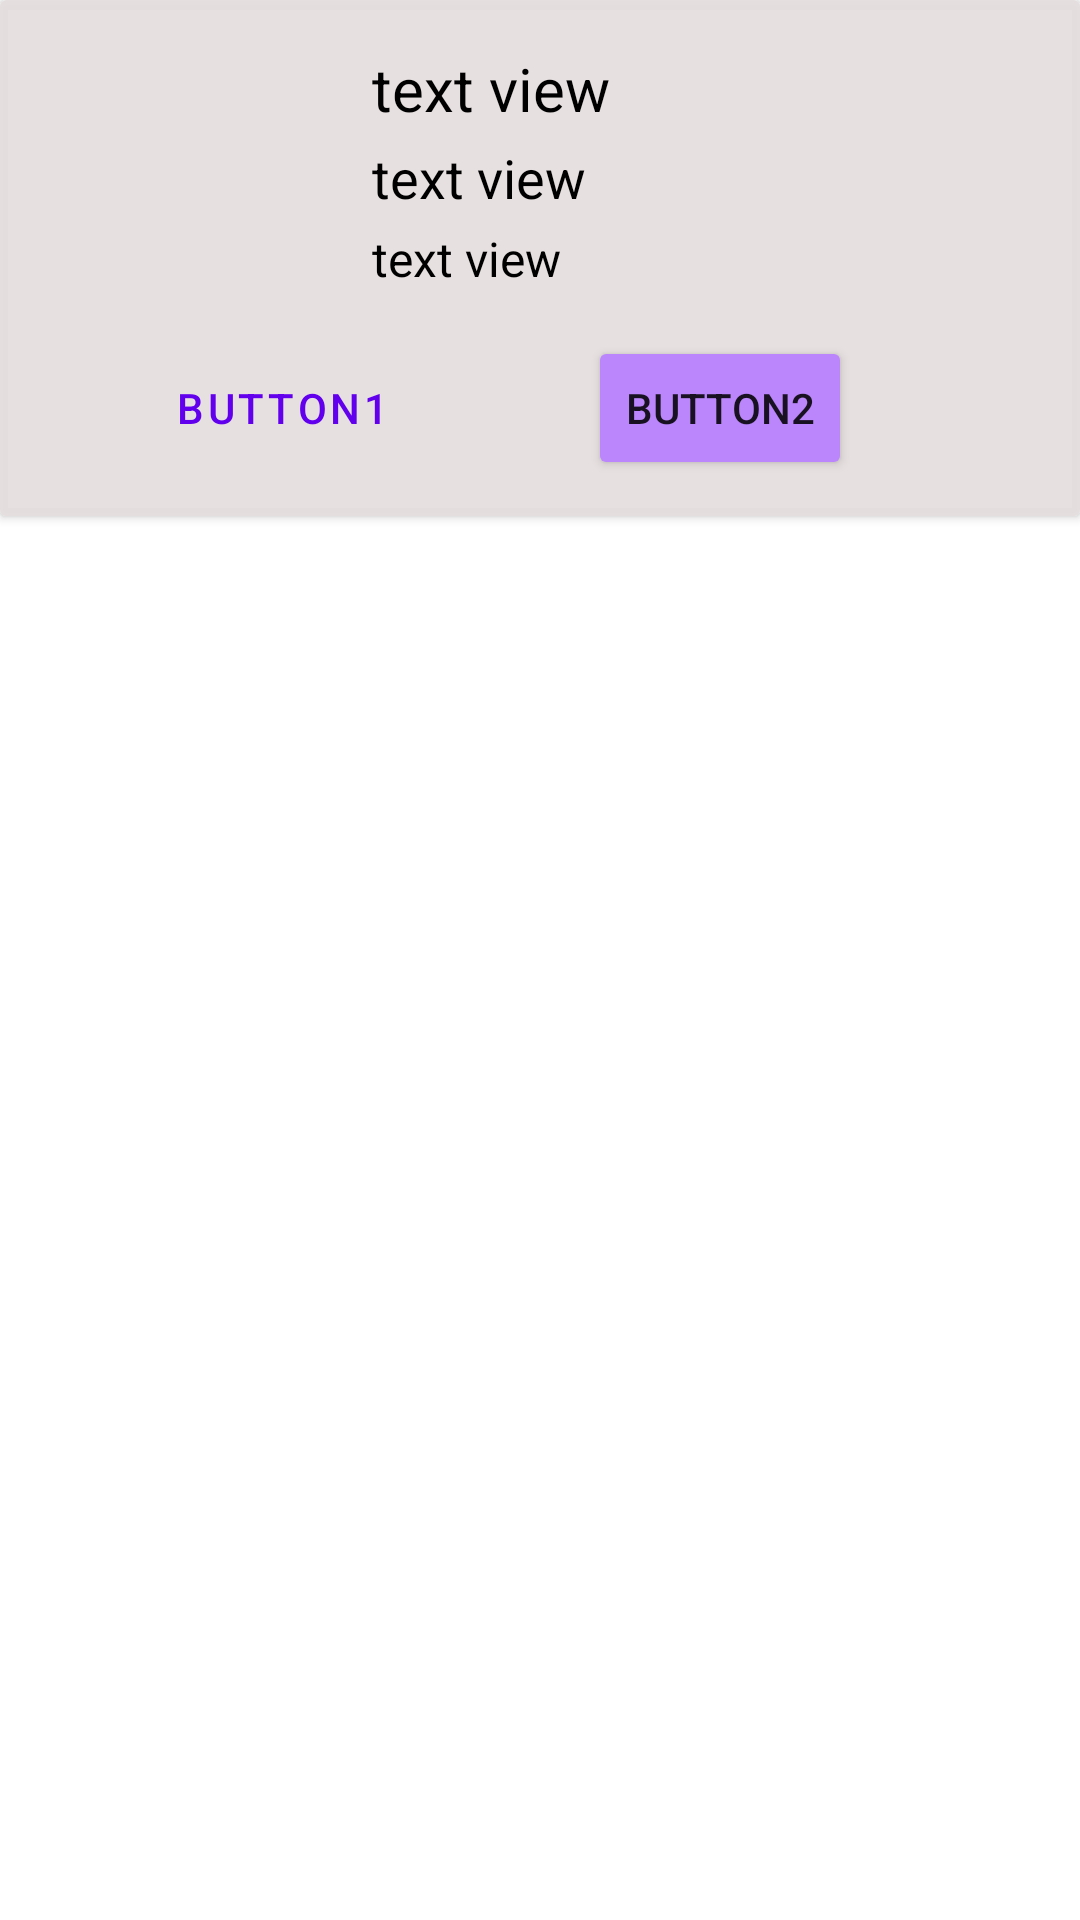

Produce the Android XML layout that renders to this screen, including the resource entries it uses.
<!-- AndroidManifest.xml: application theme Theme.MaterialComponents.Light -->
<!-- res/layout/layout_product_item.xml -->
<?xml version="1.0" encoding="utf-8"?>
<RelativeLayout xmlns:android="http://schemas.android.com/apk/res/android"
    android:layout_width="match_parent"
    android:layout_height="wrap_content"
    android:orientation="horizontal">

    <androidx.cardview.widget.CardView
        android:layout_width="match_parent"
        android:layout_height="wrap_content"
        android:backgroundTint="#EEE6DEDE">

        <RelativeLayout
            android:id="@+id/rlitemprod"
            android:layout_width="match_parent"
            android:layout_height="wrap_content"
            android:layout_margin="8dp"
            android:padding="4dp">

            <ImageView
                android:id="@+id/image_view"
                android:layout_width="100dp"
                android:layout_height="100dp"
                android:scaleType="centerCrop"
                android:src="@drawable/ic_launcher_background" />

            <TextView
                android:id="@+id/textview1"
                android:layout_width="wrap_content"
                android:layout_height="wrap_content"
                android:layout_marginStart="12dp"
                android:layout_marginTop="4dp"
                android:layout_marginEnd="24dp"
                android:layout_toRightOf="@+id/image_view"
                android:text="text view"
                android:textColor="@color/black"
                android:textSize="20sp" />

            <TextView
                android:id="@+id/textview2"
                android:layout_width="wrap_content"
                android:layout_height="wrap_content"
                android:layout_below="@+id/textview1"
                android:layout_marginStart="12dp"
                android:layout_marginTop="4dp"
                android:layout_marginEnd="24dp"
                android:layout_toRightOf="@+id/image_view"
                android:text="text view"
                android:textColor="@color/black"
                android:textSize="18sp" />

            <TextView
                android:id="@+id/textview3"
                android:layout_width="wrap_content"
                android:layout_height="wrap_content"
                android:layout_below="@id/textview2"
                android:layout_marginStart="12dp"
                android:layout_marginTop="4dp"
                android:layout_marginEnd="24dp"
                android:layout_toRightOf="@+id/image_view"
                android:text="text view"
                android:textColor="@color/black"
                android:textSize="16sp" />

            <Button
                android:id="@+id/button1"
                style="@style/Widget.MaterialComponents.Button.OutlinedButton"
                android:layout_width="wrap_content"
                android:layout_height="wrap_content"
                android:layout_below="@id/image_view"
                android:layout_marginHorizontal="30dp"
                android:text="button1" />

            <Button
                android:id="@+id/button2"
                android:layout_width="wrap_content"
                android:layout_height="wrap_content"
                android:backgroundTint="@color/purple_200"
                android:layout_below="@id/image_view"
                android:layout_marginHorizontal="20dp"
                android:layout_toRightOf="@id/button1"
                android:text="button2" />

        </RelativeLayout>

    </androidx.cardview.widget.CardView>

</RelativeLayout>
<!-- resources referenced by this layout -->
<resources>
  <color name="black">#FF000000</color>
  <color name="purple_200">#FFBB86FC</color>
</resources>
